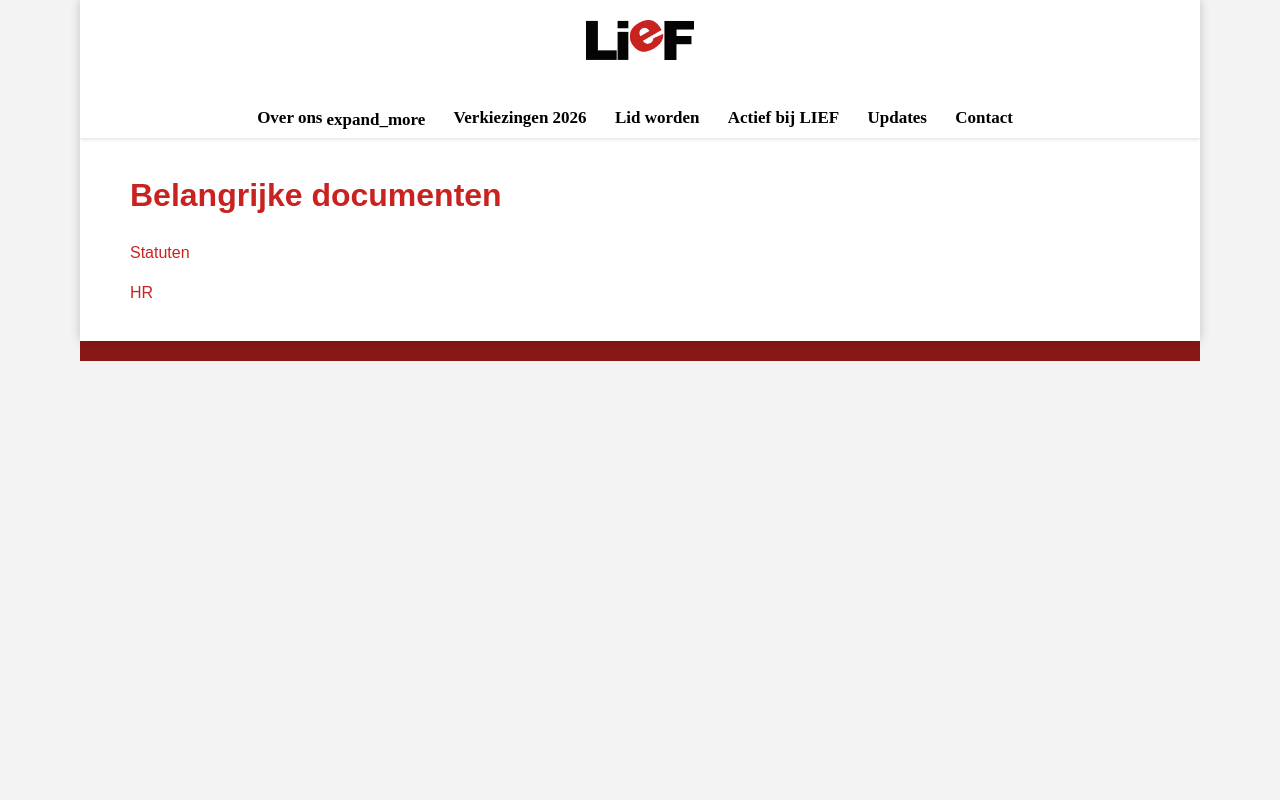

repository: liefnwi/liefnwi.github.io · page: over-ons/belangrijke-documenten.html · generator: jekyll

---
---

# Belangrijke documenten

[Statuten](/assets/doc/Statuten-Studentenpartij-LIEF.pdf)

[HR](/assets/doc/210205_Huishoudelijk_Reglement.pdf)
